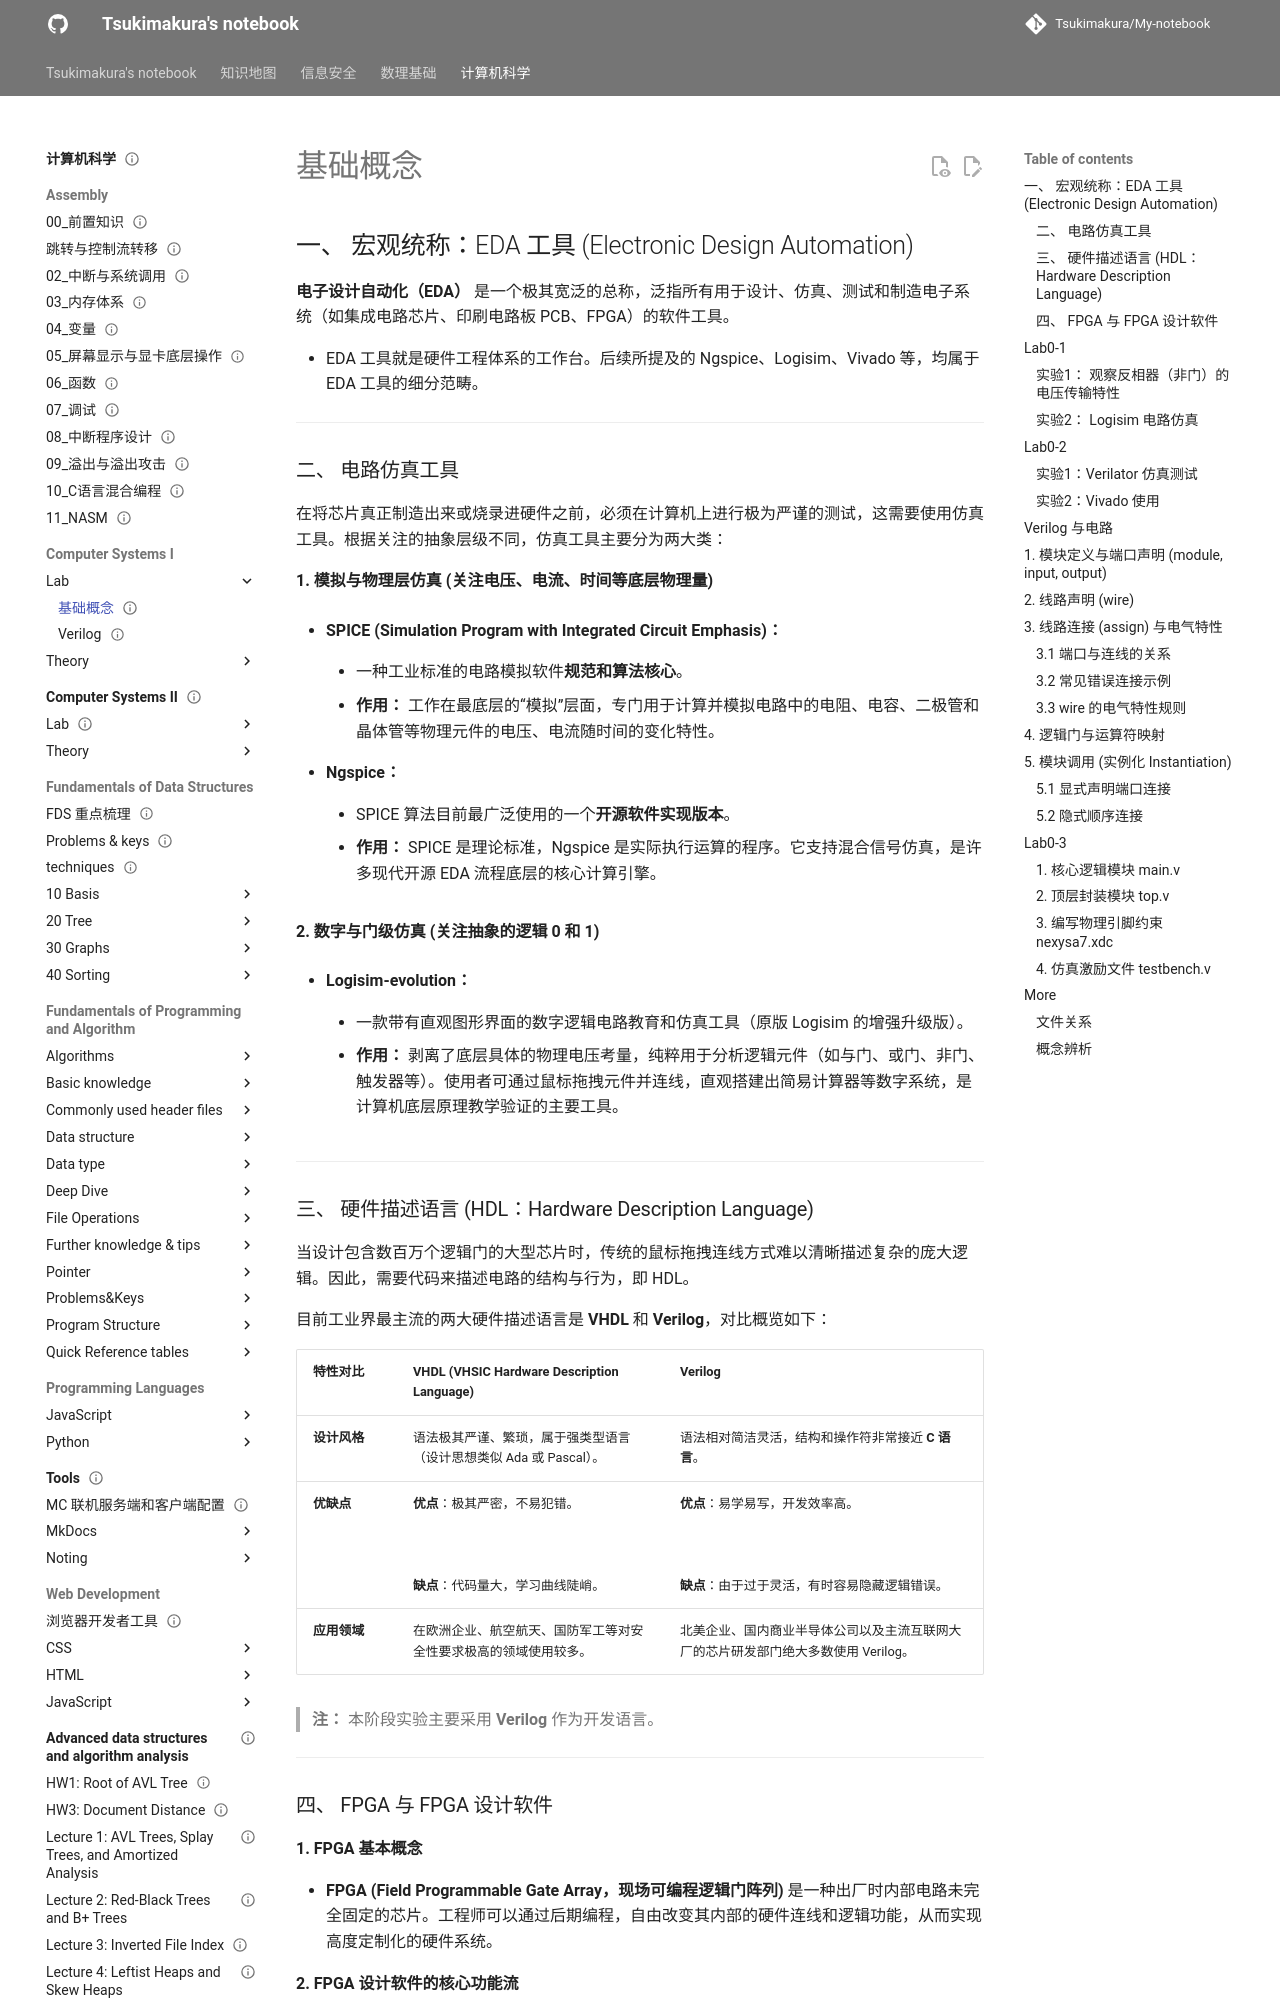

repository: Tsukimakura/My-notebook · page: 计算机科学/Computer Systems I/Lab/Lab0/index.html · generator: mkdocs

---
title: "基础概念"
status: draft
tags: [cs]
created: null
updated: 2026-10-06
sources: []
---

# 基础概念

## 一、 宏观统称：EDA 工具 (Electronic Design Automation)

**电子设计自动化（EDA）** 是一个极其宽泛的总称，泛指所有用于设计、仿真、测试和制造电子系统（如集成电路芯片、印刷电路板 PCB、FPGA）的软件工具。

- EDA 工具就是硬件工程体系的工作台。后续所提及的 Ngspice、Logisim、Vivado 等，均属于 EDA 工具的细分范畴。

---

### 二、 电路仿真工具

在将芯片真正制造出来或烧录进硬件之前，必须在计算机上进行极为严谨的测试，这需要使用仿真工具。根据关注的抽象层级不同，仿真工具主要分为两大类：

**1. 模拟与物理层仿真 (关注电压、电流、时间等底层物理量)**

- **SPICE (Simulation Program with Integrated Circuit Emphasis)：**

	- 一种工业标准的电路模拟软件**规范和算法核心**。

    - **作用：** 工作在最底层的“模拟”层面，专门用于计算并模拟电路中的电阻、电容、二极管和晶体管等物理元件的电压、电流随时间的变化特性。

- **Ngspice：**

	- SPICE 算法目前最广泛使用的一个**开源软件实现版本**。

    - **作用：** SPICE 是理论标准，Ngspice 是实际执行运算的程序。它支持混合信号仿真，是许多现代开源 EDA 流程底层的核心计算引擎。

**2. 数字与门级仿真 (关注抽象的逻辑 0 和 1)**

- **Logisim-evolution：**

	- 一款带有直观图形界面的数字逻辑电路教育和仿真工具（原版 Logisim 的增强升级版）。

    - **作用：** 剥离了底层具体的物理电压考量，纯粹用于分析逻辑元件（如与门、或门、非门、触发器等）。使用者可通过鼠标拖拽元件并连线，直观搭建出简易计算器等数字系统，是计算机底层原理教学验证的主要工具。

---

### 三、 硬件描述语言 (HDL：Hardware Description Language)

当设计包含数百万个逻辑门的大型芯片时，传统的鼠标拖拽连线方式难以清晰描述复杂的庞大逻辑。因此，需要代码来描述电路的结构与行为，即 HDL。

目前工业界最主流的两大硬件描述语言是 **VHDL** 和 **Verilog**，对比概览如下：

| **特性对比** | **VHDL (VHSIC Hardware Description Language)**         | **Verilog**                                                   |
| -------- | ------------------------------------------------------ | ------------------------------------------------------------- |
| **设计风格** | 语法极其严谨、繁琐，属于强类型语言（设计思想类似 Ada 或 Pascal）。                | 语法相对简洁灵活，结构和操作符非常接近 **C 语言**。                                 |
| **优缺点**  | **优点**：极其严密，不易犯错。<br><br>  <br><br>**缺点**：代码量大，学习曲线陡峭。 | **优点**：易学易写，开发效率高。<br><br>  <br><br>**缺点**：由于过于灵活，有时容易隐藏逻辑错误。 |
| **应用领域** | 在欧洲企业、航空航天、国防军工等对安全性要求极高的领域使用较多。                       | 北美企业、国内商业半导体公司以及主流互联网大厂的芯片研发部门绝大多数使用 Verilog。                 |

> **注：** 本阶段实验主要采用 **Verilog** 作为开发语言。

---
